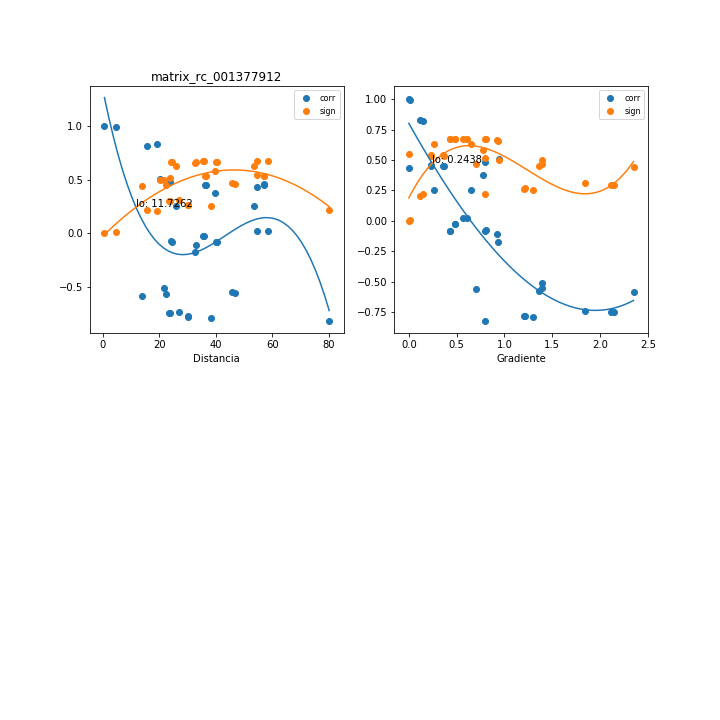

The file beside this chart, header and first rows:
, mx_co, mx_di, mx_gr, mx_si
0, -0.7373, 26.92, 1.845, 0.3078
1, -0.7784, 30.26, 1.207, 0.2658
2, 0.4796, 23.9, 0.8019, 0.5194
3, 0.5087, 20.3, 0.9467, 0.4999
4, -0.7766, 30.08, 1.214, 0.2677
5, 0.2521, 53.51, 0.2607, 0.6316
6, -0.7912, 38.4, 1.295, 0.2523
7, 0.2529, 26.07, 0.6506, 0.6313
8, 0.4473, 57.11, 0.2301, 0.5395
9, -0.1736, 32.71, 0.9327, 0.6542
10, -0.109, 32.97, 0.9235, 0.6665
11, 0.4562, 56.96, 0.2308, 0.5341
12, -0.8199, 80.13, 0.7939, 0.2211
13, 0.4354, 54.71, 0.0007742, 0.5466
14, -0.5593, 46.86, 0.698, 0.4635
15, -0.08079, 40.09, 0.4331, 0.6701
16, -0.02615, 35.62, 0.4859, 0.674
17, 0.9999, 0.566, 0.0, 9.496008318870815e-05
18, -0.7473, 23.52, 2.146, 0.2978
19, 0.453, 36.09, 0.3654, 0.5361
20, -0.07649, 24.25, 0.8071, 0.6705
21, 0.9934, 4.612, 0.01195, 0.008915
22, -0.07937, 40.26, 0.4313, 0.6702
23, 0.02542, 58.5, 0.566, 0.674
24, -0.5716, 22.38, 1.365, 0.4541
25, 0.8314, 19.01, 0.1159, 0.2083
26, -0.02394, 35.78, 0.4837, 0.6741
27, 0.0242, 54.6, 0.6075, 0.6741
28, -0.5129, 21.81, 1.398, 0.497
29, 0.8191, 15.68, 0.1441, 0.2219
30, -0.7469, 23.81, 2.12, 0.2982
31, 0.4511, 36.53, 0.3609, 0.5372
32, -0.08115, 24.59, 0.7957, 0.67
33, -0.5509, 45.85, 1.388, 0.4698
34, 0.3772, 39.74, 0.7777, 0.5785
35, -0.583, 13.93, 2.351, 0.4453
